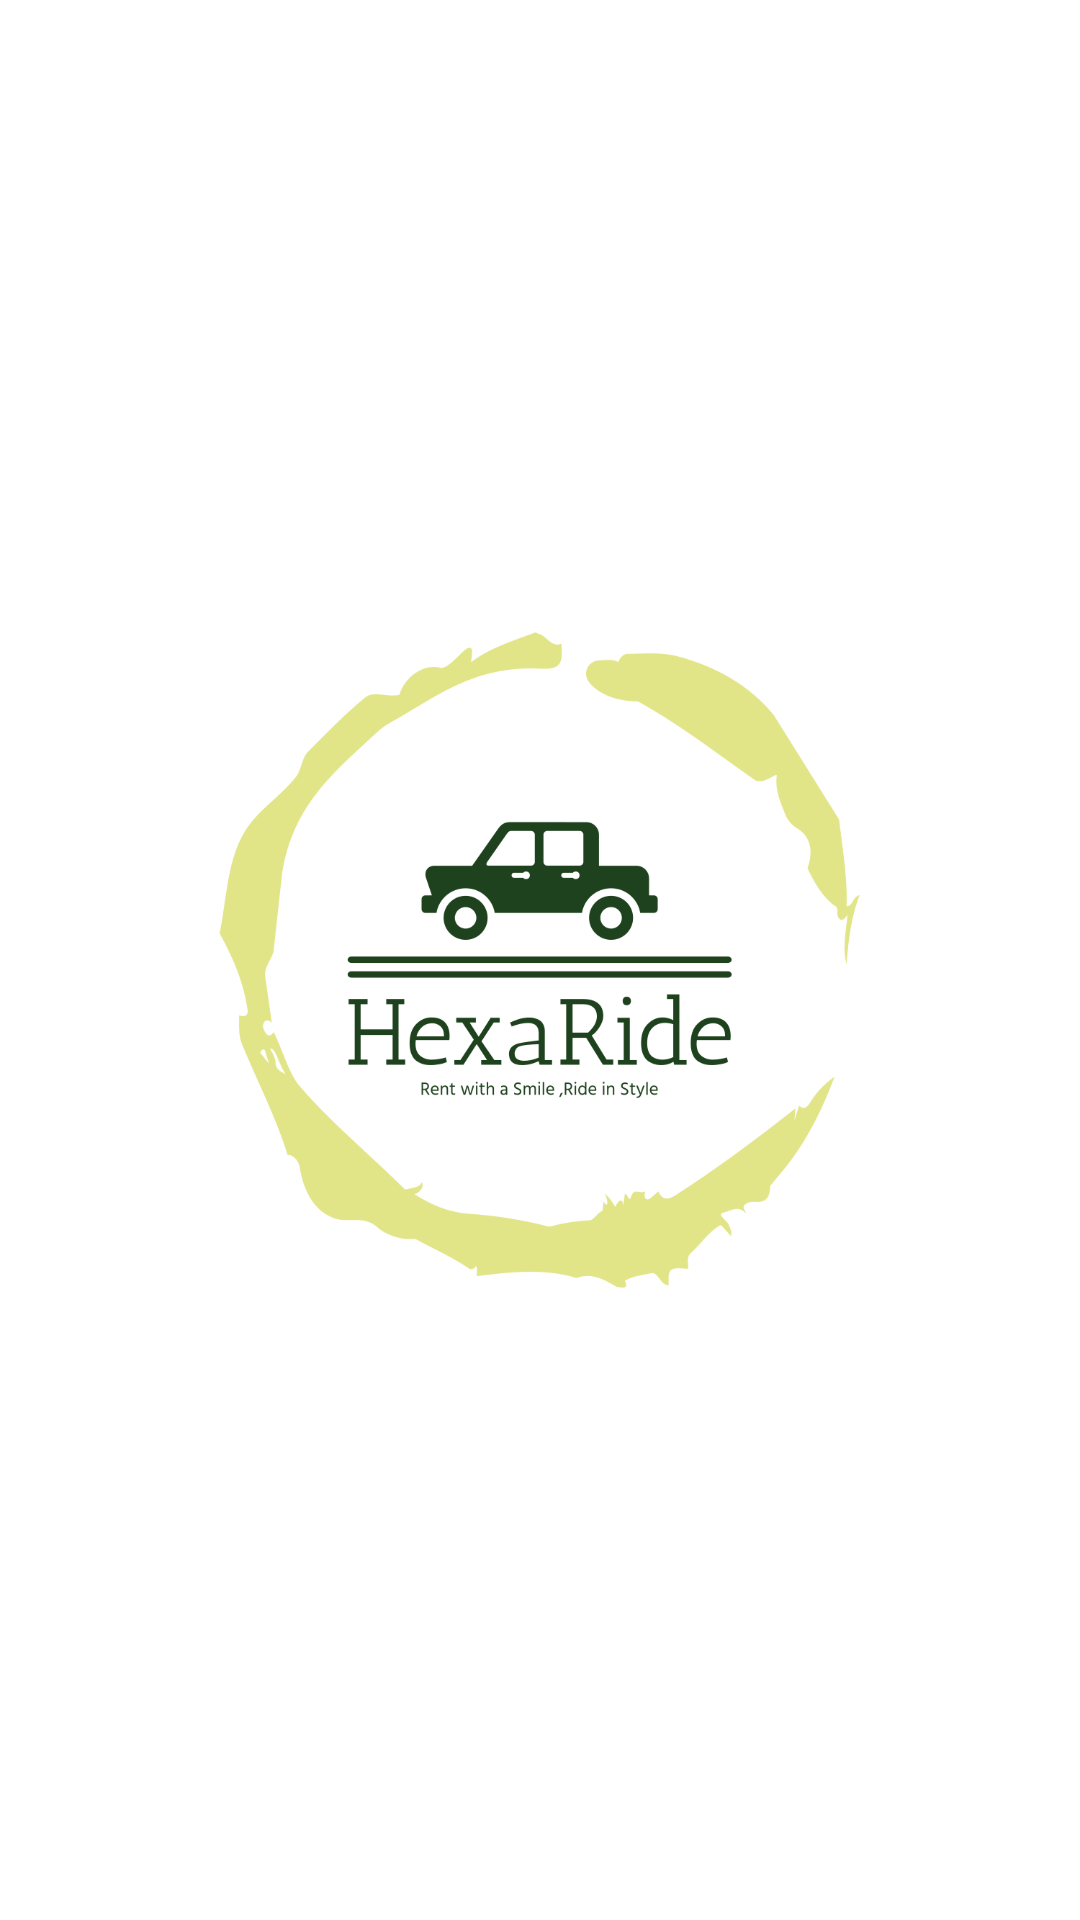

Reconstruct the res/layout file that produces this screen, plus the resources it refers to.
<!-- AndroidManifest.xml: application theme Theme.CarRent -->
<!-- res/layout/activity_splash.xml -->
<?xml version="1.0" encoding="utf-8"?>
<LinearLayout xmlns:android="http://schemas.android.com/apk/res/android"
    xmlns:app="http://schemas.android.com/apk/res-auto"
    xmlns:tools="http://schemas.android.com/tools"
    android:layout_width="match_parent"
    android:layout_height="match_parent"
    android:orientation="vertical"
    android:gravity="center"
    tools:context=".SplashActivity">

    <ImageView
        android:layout_width="match_parent"
        android:layout_height="wrap_content"
        android:src="@drawable/mainlogo" />

</LinearLayout>
<!-- resources referenced by this layout -->
<resources>
  <!-- drawable mainlogo: png bitmap (drawable, 68297 bytes) -->
  <style name="Theme.CarRent" parent="Theme.MaterialComponents.Light.NoActionBar">
          
          <item name="colorPrimary">@color/green</item>
          <item name="colorPrimaryVariant">@color/green</item>
          <item name="colorOnPrimary">@color/white</item>
          
          <item name="colorSecondary">@color/teal_200</item>
          <item name="colorSecondaryVariant">@color/teal_700</item>
          <item name="colorOnSecondary">@color/black</item>
          
          <item name="android:statusBarColor">?attr/colorPrimaryVariant</item>
          
      </style>
  <color name="green">#1f6b40</color>
  <color name="white">#FFFFFFFF</color>
  <color name="teal_200">#EEEEF1</color>
  <color name="teal_700">#FF018786</color>
  <color name="black">#FF000000</color>
</resources>
